Run: headless pygame with SDL's dummy video driver; simulated clock (each Clock.tick advances the game by its frame time, no real sleeping); random seed 0; keys injected as events and as key.get_pressed() state; no mouse input.
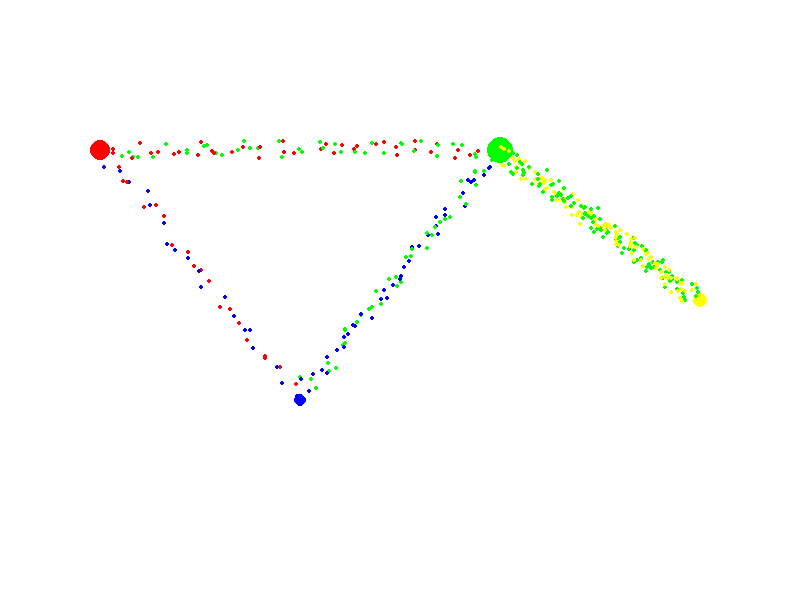
Frame 1 of 4 · flips 1–60 · no input
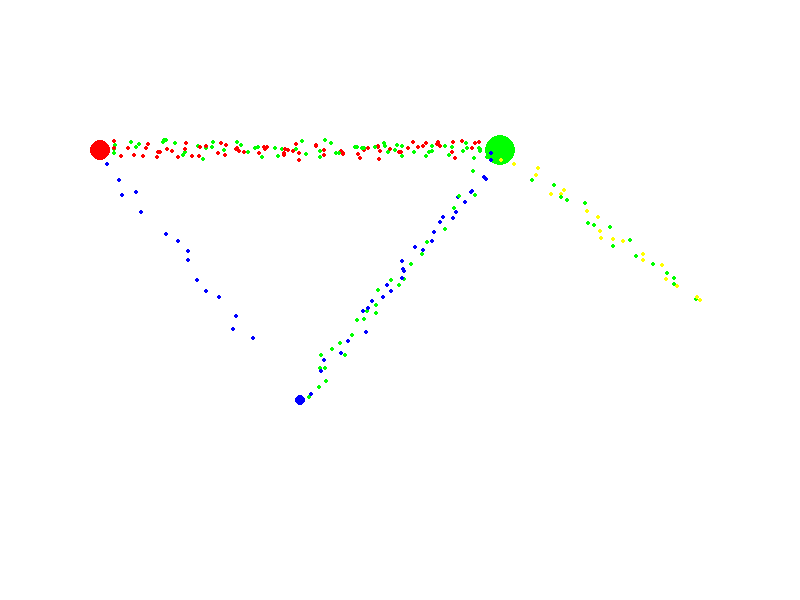
Frame 2 of 4 · flips 61–180 · tapped SPACE, RETURN · held RIGHT (→), D
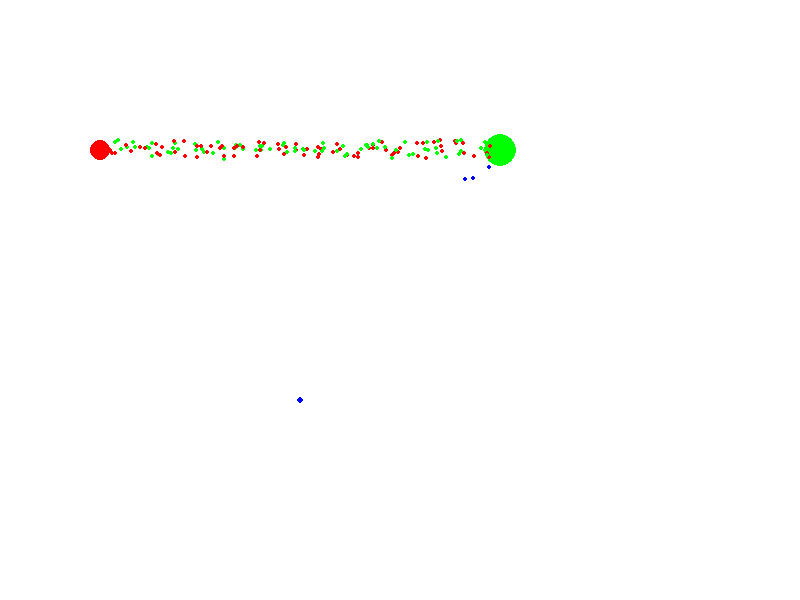
Frame 3 of 4 · flips 181–300 · held DOWN (↓), S
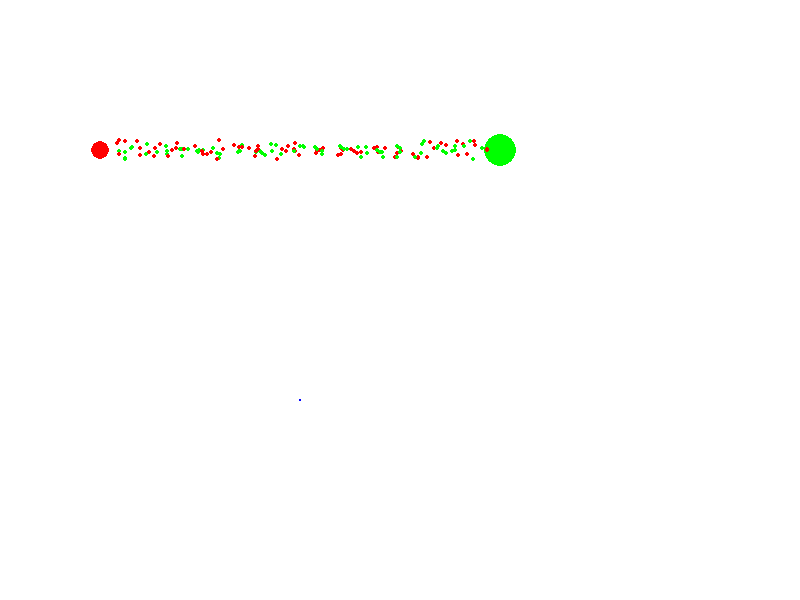
Frame 4 of 4 · flips 301–420 · held LEFT (←), A, UP (↑), W

The pygame program that drew these frames:

import math
import random

import pygame


class City:
    def __init__(self, name, population, location, color):
        self.name = name
        self.population = population
        self.location = location
        self.color = color

    def draw(self, screen):
        city_size = int(math.sqrt(self.population) / 100) if self.population > 0 else 0
        pygame.draw.circle(screen, self.color, self.location, city_size)


# Constants
WIDTH, HEIGHT = 800, 600
FPS = 10
DOT_SPEED = 1.0 / 20
MOVEMENT_SCALE_FACTOR = 10000
RANDOM_RANGE = 10
ALPHA = 3


def initialize_cities():
    return [
        City("City A", 1000000., (100, 150), (255, 0, 0)),
        City("City B", 1500000., (500, 150), (0, 255, 0)),
        City("City C", 500000., (300, 400), (0, 0, 255)),
        City("City D", 800000., (700, 300), (255, 255, 0))
    ]


def euclidean_distance(point1, point2):
    return math.sqrt((point1[0] - point2[0])**2 + (point1[1] - point2[1])**2)


def gravity_model(pop1, pop2, distance, alpha=ALPHA):
    try:
        return (pop1 * pop2) / (distance ** alpha)
    except ZeroDivisionError:
        return 0


def interpolate(start, end, factor):
    return start[0] + factor * (end[0] - start[0]), start[1] + factor * (end[1] - start[1])


def randomize_position(position, range=RANDOM_RANGE):
    return position[0] + random.randint(-range, range), position[1] + random.randint(-range, range)


def main():
    pygame.init()
    screen = pygame.display.set_mode((WIDTH, HEIGHT))
    pygame.display.set_caption('City Movement Simulation')
    clock = pygame.time.Clock()

    cities = initialize_cities()
    dots = []

    running = True
    while running:
        screen.fill((255, 255, 255))

        for event in pygame.event.get():
            if event.type == pygame.QUIT:
                running = False

        for i, city_from in enumerate(cities):
            for j, city_to in enumerate(cities):
                if i != j:
                    dist = euclidean_distance(city_from.location, city_to.location)
                    move = gravity_model(city_from.population, city_to.population, dist)
                    city_from.population = max(city_from.population - move, 0)
                    city_to.population += move

                    scaled_movement = int(move / MOVEMENT_SCALE_FACTOR)
                    for _ in range(scaled_movement):
                        random_start = randomize_position(city_from.location)
                        random_end = randomize_position(city_to.location)
                        dots.append({'from': random_start, 'to': random_end, 'progress': 0, 'color': city_from.color})

        for city in cities:
            city.draw(screen)

        new_dots = []
        for dot in dots:
            dot['progress'] += DOT_SPEED
            if dot['progress'] < 1.0:
                new_dots.append(dot)
                dot_position = interpolate(dot['from'], dot['to'], dot['progress'])
                pygame.draw.circle(screen, dot['color'], (int(dot_position[0]), int(dot_position[1])), 2)

        dots = new_dots
        pygame.display.update()
        clock.tick(FPS)

    pygame.quit()


if __name__ == "__main__":
    main()
